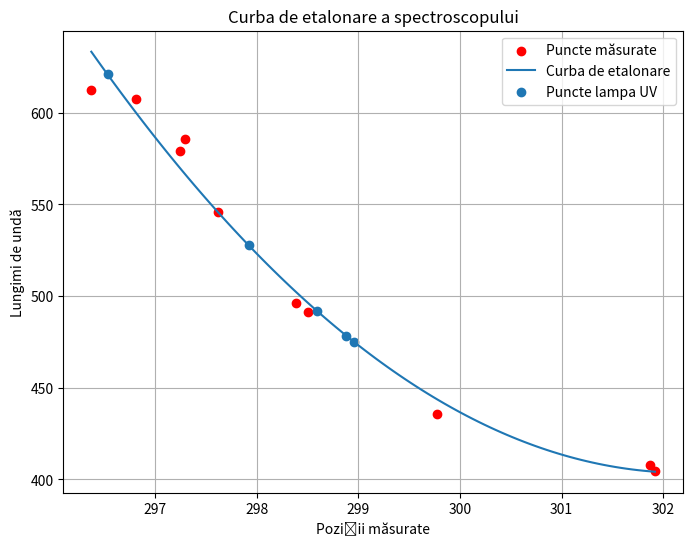

Python code for this plot:
import matplotlib.pyplot as plt
import numpy as np

# Datele de lungime de undă și pozițiile măsurate
lungimi_unda = [612.7, 607.3, 579, 585.9, 546.1, 496, 491.6, 435.8, 407.8, 404.7]
divizuni = [296.37, 296.81, 297.24, 297.29, 297.62, 298.39, 298.5, 299.77, 301.87, 301.92]
divizuni2 = [296.53, 297.92, 298.59, 298.88, 298.96]
plt.figure(figsize=(8, 6))
plt.scatter(divizuni, lungimi_unda, color='red', label='Puncte măsurate')
np.polyfit(divizuni, lungimi_unda, 2)

div_fit = np.linspace(min(divizuni), max(divizuni), 100)
div_fit_2 = np.linspace(min(divizuni2), max(divizuni2), 100)
lungimi_unda_fit = np.polyval(np.polyfit(divizuni, lungimi_unda, 2), div_fit)
plt.plot(div_fit, lungimi_unda_fit, label='Curba de etalonare')
lungimi_unda_fit_2 = np.polyval(np.polyfit(divizuni, lungimi_unda, 2), divizuni2)
plt.scatter(divizuni2, lungimi_unda_fit_2, label='Puncte lampa UV')
for lun in lungimi_unda_fit_2:
    print(lun)
plt.xlabel('Poziții măsurate')
plt.ylabel('Lungimi de undă')
plt.title('Curba de etalonare a spectroscopului')
plt.legend()
plt.grid(True)
plt.show()